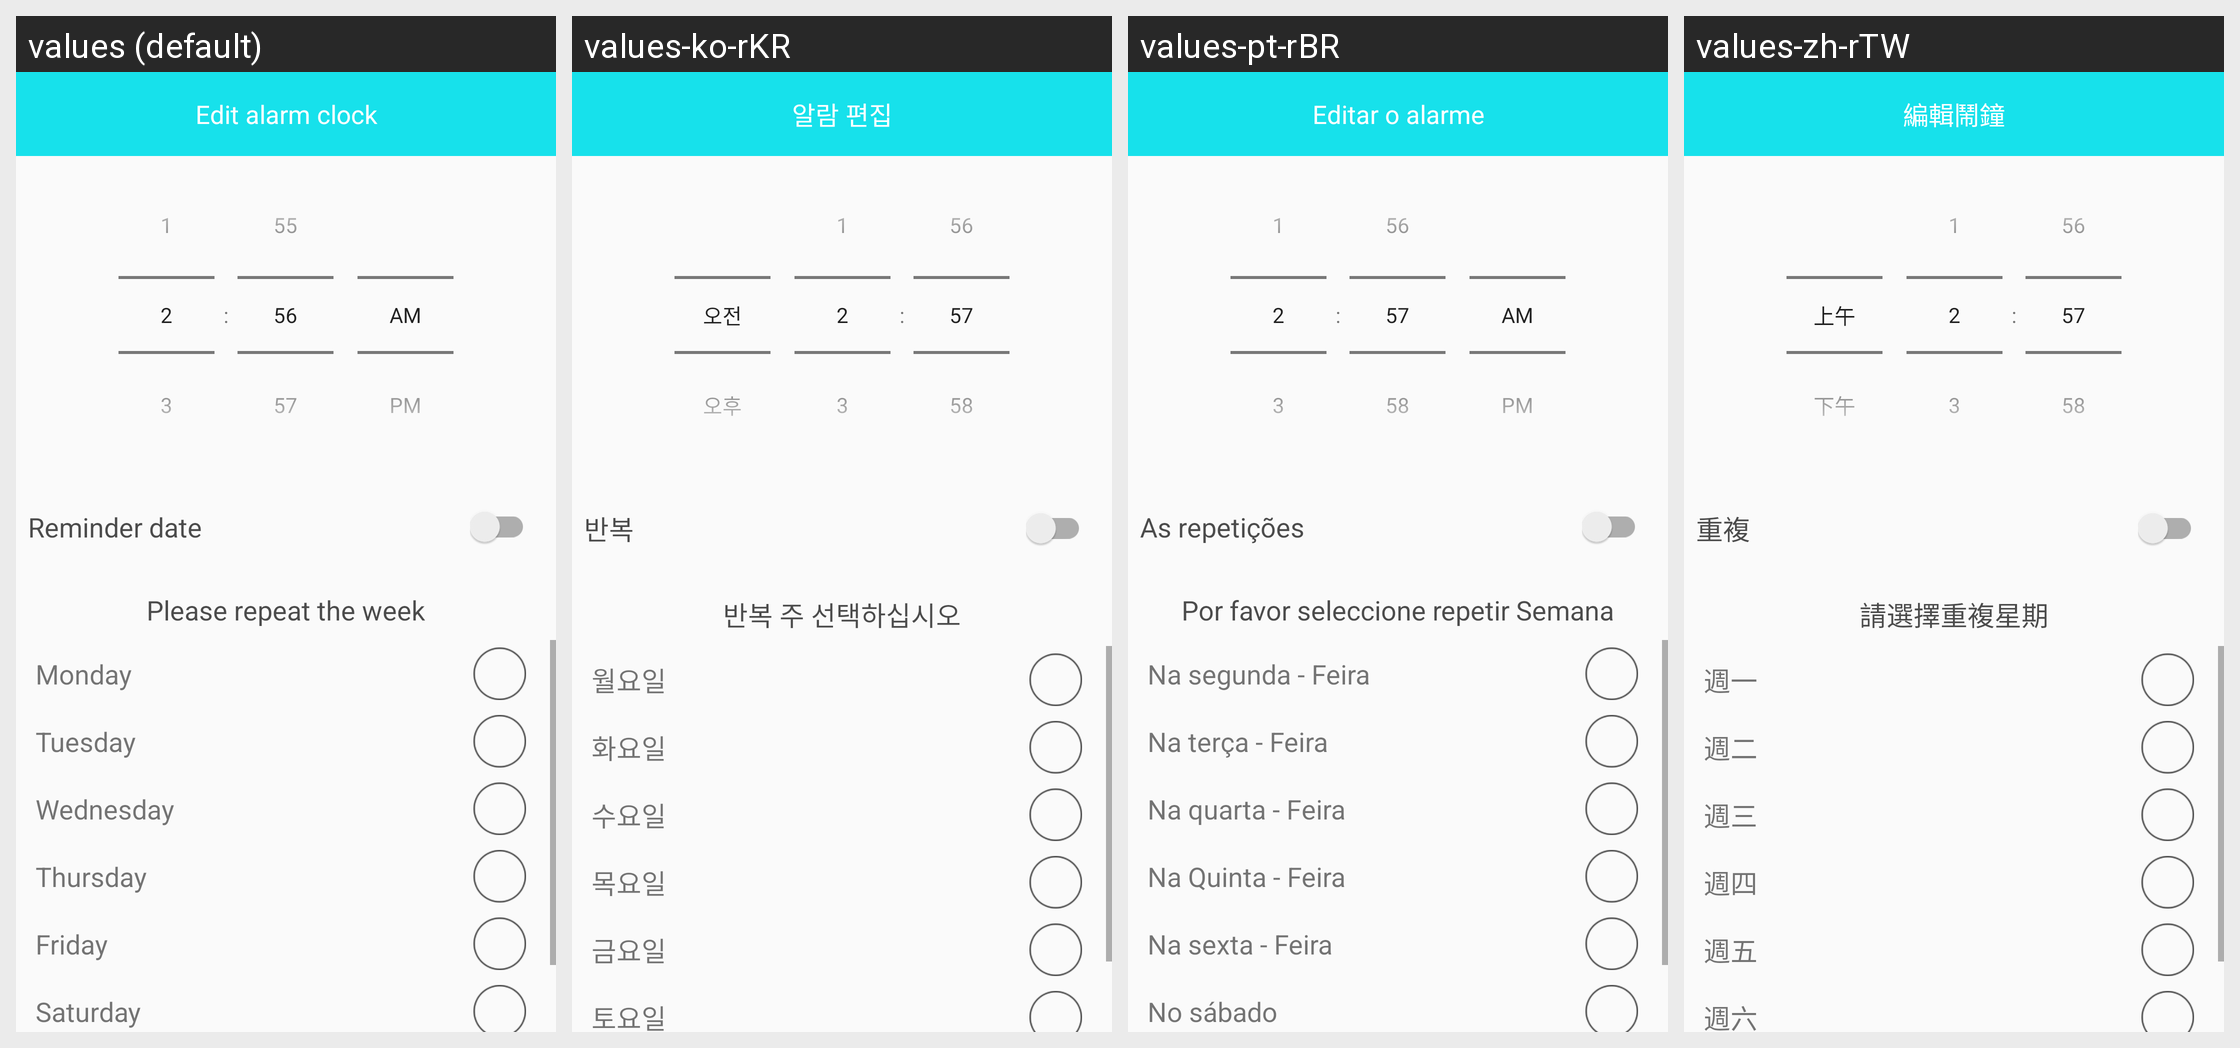

Here is an Android app screen in its default locale and in the app's own translations. Write out the translated-string differences for the strings that appear on this screen.
Android screen res/layout/activity_edit_watchalarm.xml rendered under 4 locales, left to right: values (default), values-ko-rKR, values-pt-rBR, values-zh-rTW. Device: Nexus 5 (rendered at 1080×1920; each locale shown at half size, 540×960, under a caption strip naming it); theme BAppTheme.
Other locales in the repository, not shown: values-de-rDE, values-en, values-es-rES, values-fr-rBE, values-fr-rCA, values-fr-rFR, values-it-rCH, values-it-rIT, values-ja-rJP, values-ru-rRU, values-vi-rVN, values-zh-rCN, values-zh-rHK.
Strings drawn on this screen, with the default value and each locale's value (text and hints the layout hard-codes, and strings that could not be matched under every locale, appear in the picture but are not listed):

repeat
  values: Reminder date
  values-ko-rKR: 반복
  values-pt-rBR: As repetições
  values-zh-rTW: 重複

select_repeat_week
  values: Please repeat the week
  values-ko-rKR: 반복 주 선택하십시오
  values-pt-rBR: Por favor seleccione repetir Semana
  values-zh-rTW: 請選擇重複星期

monday
  values: Monday
  values-ko-rKR: 월요일
  values-pt-rBR: Na segunda - Feira
  values-zh-rTW: 週一

tuesday
  values: Tuesday
  values-ko-rKR: 화요일
  values-pt-rBR: Na terça - Feira
  values-zh-rTW: 週二

wednesday
  values: Wednesday
  values-ko-rKR: 수요일
  values-pt-rBR: Na quarta - Feira
  values-zh-rTW: 週三

thursday
  values: Thursday
  values-ko-rKR: 목요일
  values-pt-rBR: Na Quinta - Feira
  values-zh-rTW: 週四

friday
  values: Friday
  values-ko-rKR: 금요일
  values-pt-rBR: Na sexta - Feira
  values-zh-rTW: 週五

saturday
  values: Saturday
  values-ko-rKR: 토요일
  values-pt-rBR: No sábado
  values-zh-rTW: 週六

edit_alarm_clock
  values: Edit alarm clock
  values-ko-rKR: 알람 편집
  values-pt-rBR: Editar o alarme
  values-zh-rTW: 編輯鬧鐘
